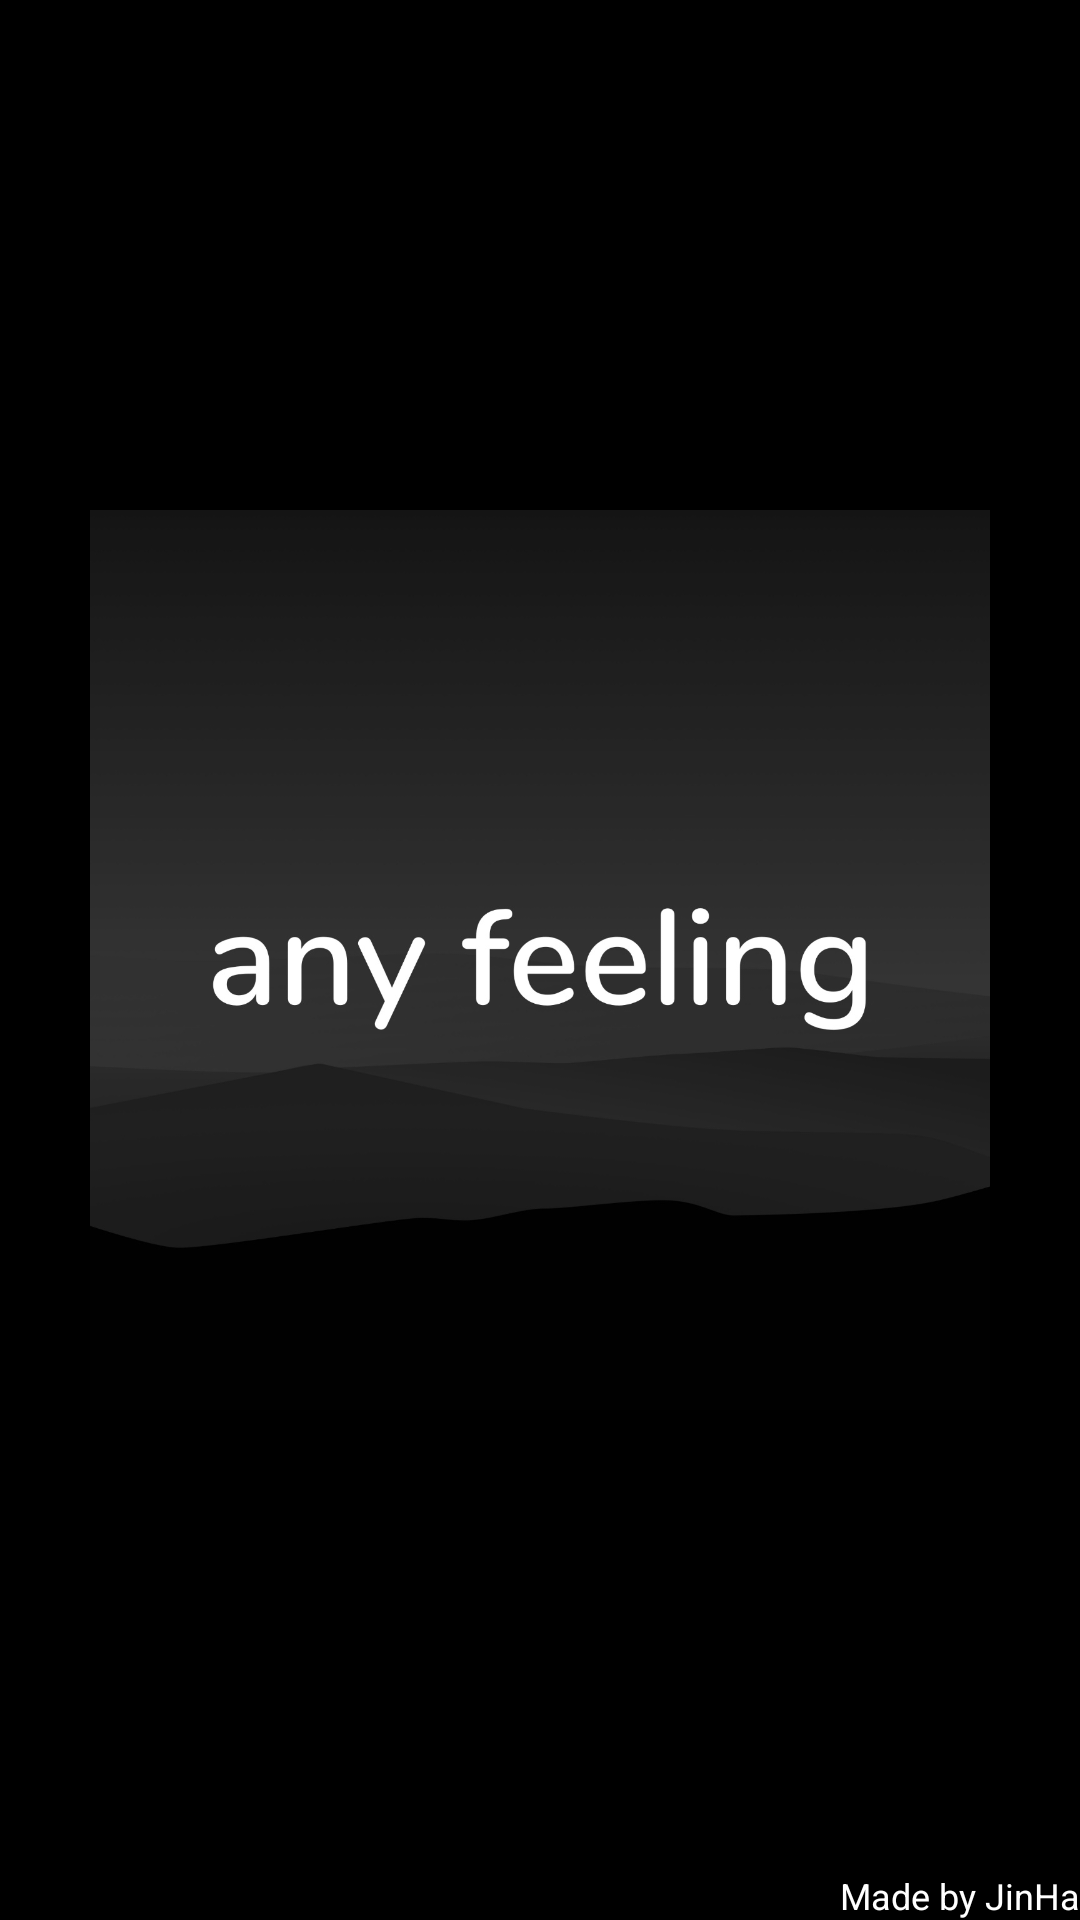

Here is an Android app screen rendered from its layout file. Give the layout XML and the strings, colors and styles it references.
<!-- AndroidManifest.xml: application theme Theme.AppCompat.Light.NoActionBar -->
<!-- res/layout/intro_layout.xml -->
<?xml version="1.0" encoding="utf-8"?>
<androidx.constraintlayout.widget.ConstraintLayout xmlns:android="http://schemas.android.com/apk/res/android"
    android:layout_width="match_parent"
    android:layout_height="match_parent"
    android:background="@color/black"
    xmlns:tools="http://schemas.android.com/tools"
    xmlns:app="http://schemas.android.com/apk/res-auto">
    <ImageView
        android:id="@+id/intro_title"
        android:layout_width="300dp"
        android:layout_height="300dp"
        android:src="@drawable/appicon"
        app:layout_constraintStart_toStartOf="parent"
        app:layout_constraintEnd_toEndOf="parent"
        app:layout_constraintTop_toTopOf="parent"
        app:layout_constraintBottom_toBottomOf="parent"
        />



    <TextView
        android:layout_width="wrap_content"
        android:layout_height="wrap_content"
        android:text="Made by JinHa"
        android:textColor="@color/white"
        android:textSize="12sp"
        app:layout_constraintBottom_toBottomOf="parent"
        app:layout_constraintEnd_toEndOf="parent" />
</androidx.constraintlayout.widget.ConstraintLayout>
<!-- resources referenced by this layout -->
<resources>
  <color name="black">#FF000000</color>
  <color name="white">#FFFFFFFF</color>
  <!-- drawable appicon: png bitmap (drawable-v24, 136352 bytes) -->
</resources>
